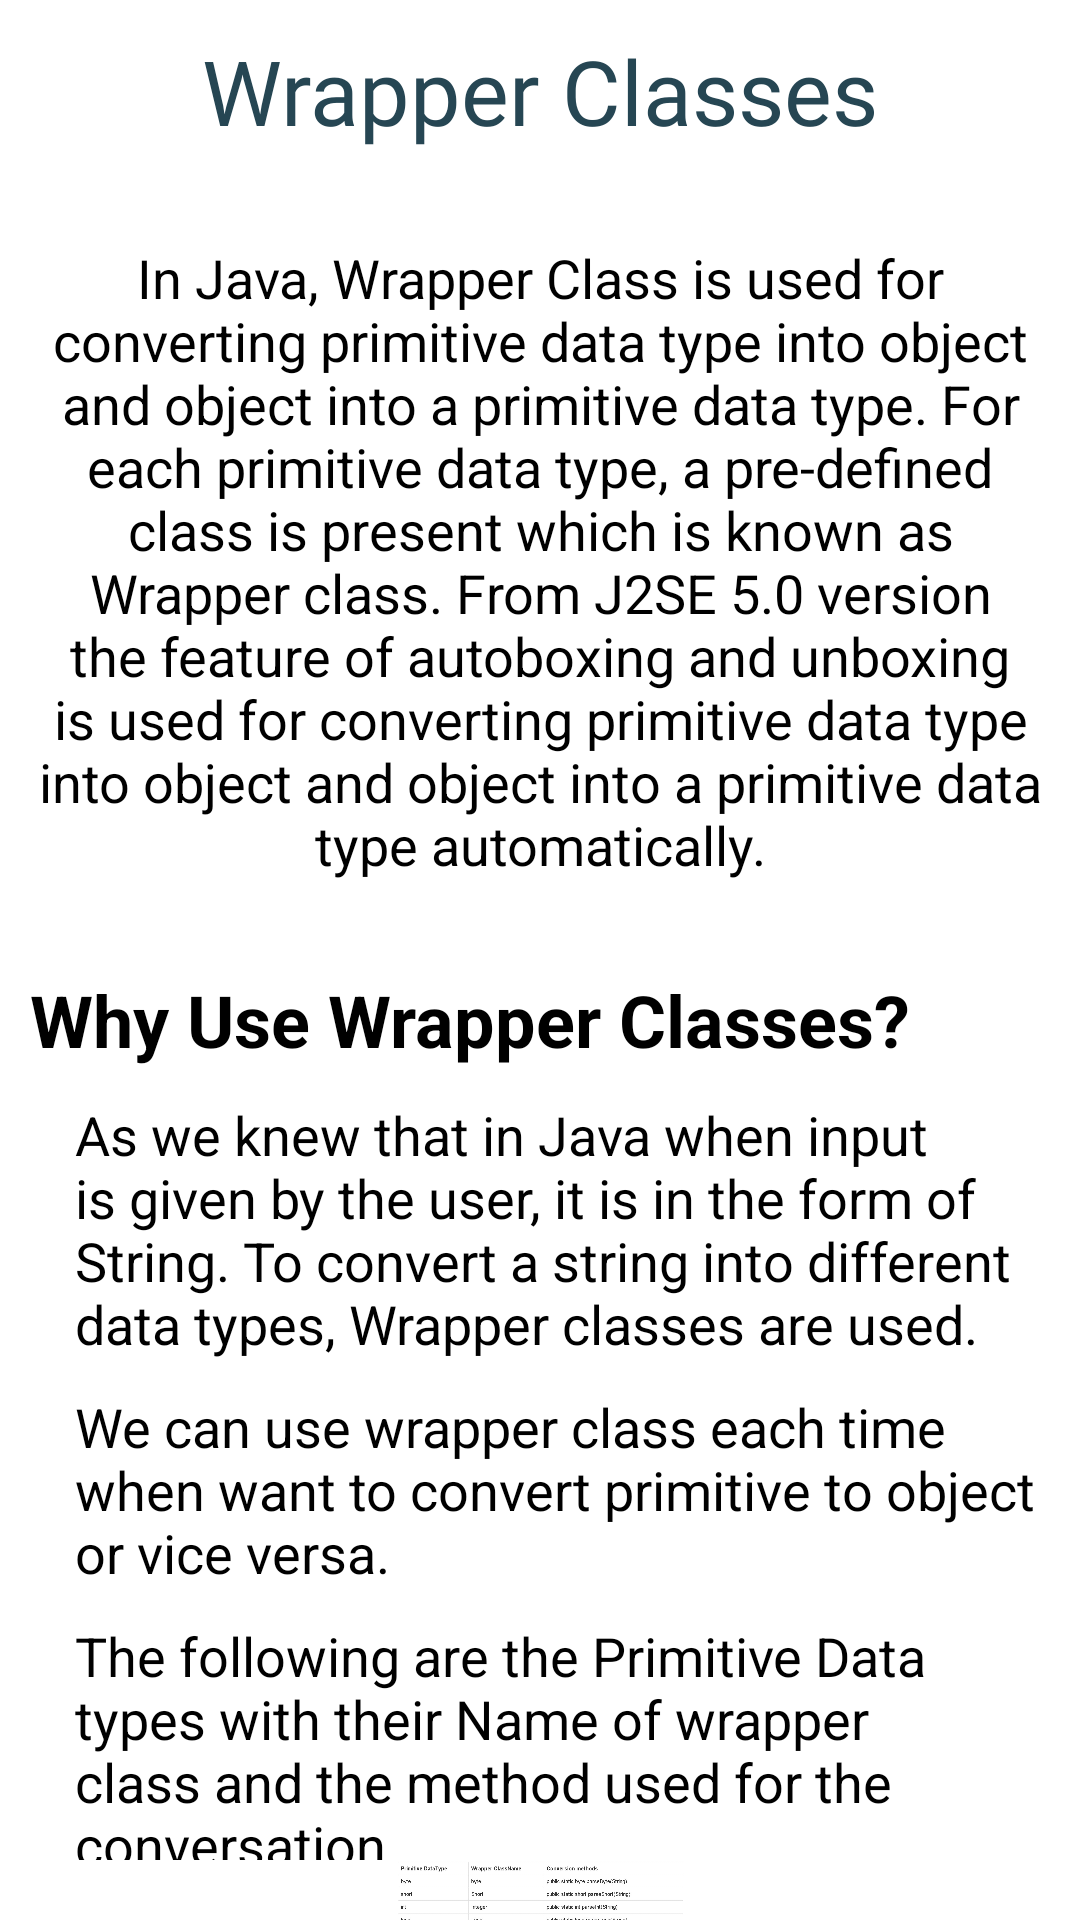

Reconstruct the res/layout file that produces this screen, plus the resources it refers to.
<!-- AndroidManifest.xml: application theme Theme.CodeJava -->
<!-- res/layout/fragment_wrapper.xml -->
<?xml version="1.0" encoding="utf-8"?>
<FrameLayout xmlns:android="http://schemas.android.com/apk/res/android"
    xmlns:tools="http://schemas.android.com/tools"
    android:layout_width="match_parent"
    android:layout_height="match_parent"
    android:background="#FFFFFF"
    tools:context=".fragments.WrapperFragment">

    <LinearLayout
        android:layout_width="match_parent"
        android:layout_height="wrap_content"
        android:orientation="vertical">

        <TextView
            android:id="@+id/textView66"
            android:layout_width="match_parent"
            android:layout_height="wrap_content"
            android:layout_marginStart="10dp"
            android:layout_marginTop="10dp"
            android:layout_marginEnd="10dp"
            android:fontFamily="@font/aclonica"
            android:gravity="center"
            android:text="@string/wrapper_classes"
            android:textColor="@color/master"
            android:textSize="30sp" />

        <TextView
            android:id="@+id/textView68"
            android:layout_width="match_parent"
            android:layout_height="wrap_content"
            android:layout_marginStart="10dp"
            android:layout_marginTop="30dp"
            android:layout_marginEnd="10dp"
            android:gravity="center"
            android:text="In Java, Wrapper Class is used for converting primitive data type into object and object into a primitive data type. For each primitive data type, a pre-defined class is present which is known as Wrapper class. From J2SE 5.0 version the feature of autoboxing and unboxing is used for converting primitive data type into object and object into a primitive data type automatically."
            android:textColor="#000000"
            android:textSize="18sp" />

        <TextView
            android:id="@+id/textView89"
            android:layout_width="match_parent"
            android:layout_height="wrap_content"
            android:layout_marginStart="10dp"
            android:layout_marginTop="30dp"
            android:layout_marginEnd="10dp"
            android:text="Why Use Wrapper Classes?"
            android:textColor="#000000"
            android:textSize="24sp"
            android:textStyle="bold" />

        <TextView
            android:id="@+id/textView93"
            android:layout_width="match_parent"
            android:layout_height="wrap_content"
            android:layout_marginStart="25dp"
            android:layout_marginTop="10dp"
            android:layout_marginEnd="10dp"
            android:text="As we knew that in Java when input is given by the user, it is in the form of String. To convert a string into different data types, Wrapper classes are used."
            android:textColor="#000000"
            android:textSize="18sp" />

        <TextView
            android:id="@+id/textView95"
            android:layout_width="match_parent"
            android:layout_height="wrap_content"
            android:layout_marginStart="25dp"
            android:layout_marginTop="10dp"
            android:layout_marginEnd="10dp"
            android:text="We can use wrapper class each time when want to convert primitive to object or vice versa."
            android:textColor="#000000"
            android:textSize="18sp" />

        <TextView
            android:id="@+id/textView97"
            android:layout_width="match_parent"
            android:layout_height="wrap_content"
            android:layout_marginStart="25dp"
            android:layout_marginTop="10dp"
            android:layout_marginEnd="10dp"
            android:layout_marginBottom="20dp"
            android:text="The following are the Primitive Data types with their Name of wrapper class and the method used for the conversation."
            android:textColor="#000000"
            android:textSize="18sp" />

        <ImageView
            android:id="@+id/imageView31"
            android:layout_width="match_parent"
            android:layout_height="wrap_content"
            android:layout_marginTop="-20dp"
            android:layout_marginBottom="-20dp"
            android:scaleType="centerInside"
            android:src="@drawable/wrappertab" />

        <TextView
            android:id="@+id/textView160"
            android:layout_width="match_parent"
            android:layout_height="wrap_content"
            android:layout_marginStart="10dp"
            android:layout_marginTop="30dp"
            android:layout_marginEnd="10dp"
            android:text="In Java, all the primitive wrapper classes are immutable. When a new object is created the old object is not modified."
            android:textColor="#000000"
            android:textSize="24sp"
            android:textStyle="bold" />

    </LinearLayout>
</FrameLayout>
<!-- resources referenced by this layout -->
<resources>
  <color name="master">#264653</color>
  <!-- drawable wrappertab: jpg bitmap (drawable, 84484 bytes) -->
  <string name="wrapper_classes">Wrapper Classes</string>
  <style name="Theme.CodeJava" parent="Theme.MaterialComponents.DayNight.NoActionBar">
          
          <item name="colorPrimary">@color/master</item>
          <item name="colorPrimaryVariant">@color/bg</item>
          <item name="colorOnPrimary">@color/white</item>
          
          <item name="colorSecondary">@color/slave</item>
          <item name="colorSecondaryVariant">#B6573F</item>
          <item name="colorOnSecondary">@color/white</item>
          
          <item name="android:statusBarColor" tools:targetApi="l">@color/master</item>
          
      </style>
  <color name="bg">#18282E</color>
  <color name="white">#FFFFFFFF</color>
  <color name="slave">#e76f51</color>
</resources>
